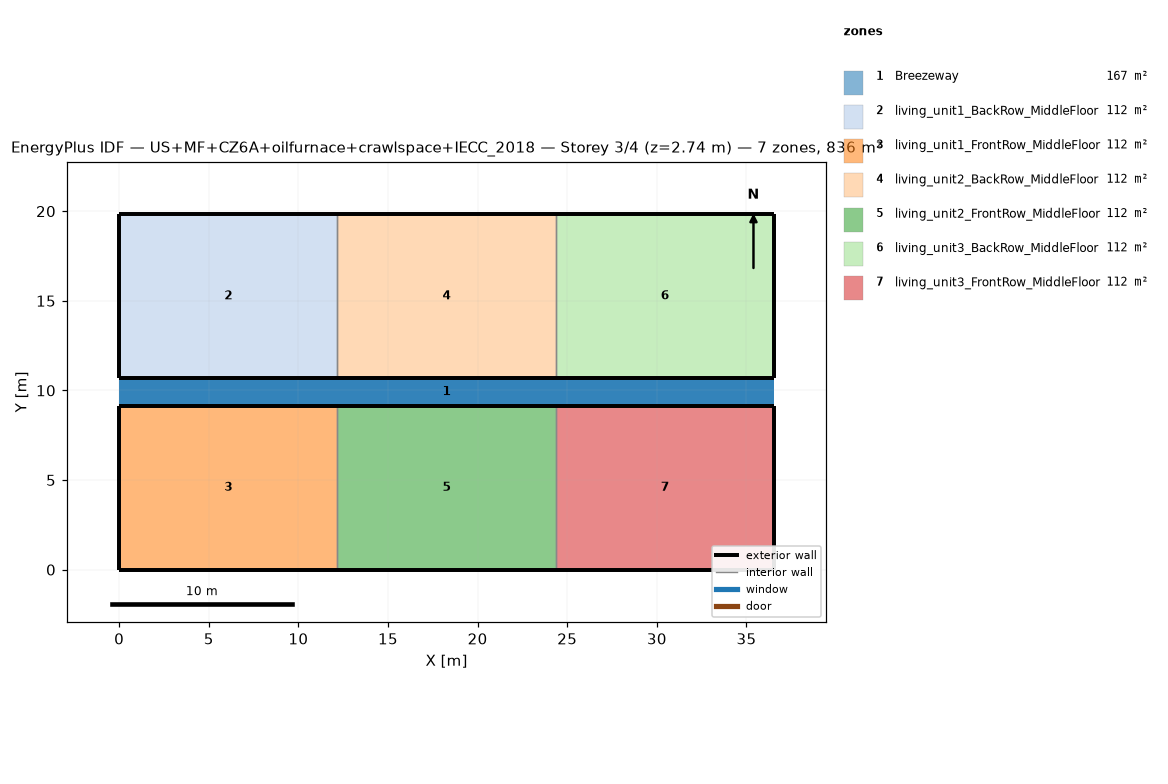
=== STOREY PLAN SPEC (per zone: floor XY polygon, exterior-wall plan segments, windows/doors) ===
zone 1: Breezeway  (167.0 m²)
  floor: (36.54, 9.16) (0.00, 9.16) (0.00, 10.68) (36.54, 10.68)
  floor: (36.54, 9.16) (0.00, 9.16) (0.00, 10.68) (36.54, 10.68)
  floor: (36.54, 9.16) (0.00, 9.16) (0.00, 10.68) (36.54, 10.68)
zone 2: living_unit1_BackRow_MiddleFloor  (111.5 m²)
  floor: (12.18, 10.68) (0.00, 10.68) (0.00, 19.84) (12.18, 19.84)
  exterior wall: (0.00, 10.68) – (12.18, 10.68)  [12.2 m]
  exterior wall: (12.18, 19.84) – (0.00, 19.84)  [12.2 m]
  exterior wall: (0.00, 19.84) – (0.00, 10.68)  [9.2 m]
  interior walls: 1
zone 3: living_unit1_FrontRow_MiddleFloor  (111.5 m²)
  floor: (12.18, 0.00) (0.00, 0.00) (0.00, 9.16) (12.18, 9.16)
  exterior wall: (0.00, 0.00) – (12.18, 0.00)  [12.2 m]
  exterior wall: (12.18, 9.16) – (0.00, 9.16)  [12.2 m]
  exterior wall: (0.00, 9.16) – (0.00, 0.00)  [9.2 m]
  interior walls: 1
zone 4: living_unit2_BackRow_MiddleFloor  (111.5 m²)
  floor: (24.36, 10.68) (12.18, 10.68) (12.18, 19.84) (24.36, 19.84)
  exterior wall: (12.18, 10.68) – (24.36, 10.68)  [12.2 m]
  exterior wall: (24.36, 19.84) – (12.18, 19.84)  [12.2 m]
  interior walls: 2
zone 5: living_unit2_FrontRow_MiddleFloor  (111.5 m²)
  floor: (24.36, 0.00) (12.18, 0.00) (12.18, 9.16) (24.36, 9.16)
  exterior wall: (12.18, 0.00) – (24.36, 0.00)  [12.2 m]
  exterior wall: (24.36, 9.16) – (12.18, 9.16)  [12.2 m]
  interior walls: 2
zone 6: living_unit3_BackRow_MiddleFloor  (111.5 m²)
  floor: (36.54, 10.68) (24.36, 10.68) (24.36, 19.84) (36.54, 19.84)
  exterior wall: (24.36, 10.68) – (36.54, 10.68)  [12.2 m]
  exterior wall: (36.54, 10.68) – (36.54, 19.84)  [9.2 m]
  exterior wall: (36.54, 19.84) – (24.36, 19.84)  [12.2 m]
  interior walls: 1
zone 7: living_unit3_FrontRow_MiddleFloor  (111.5 m²)
  floor: (36.54, 0.00) (24.36, 0.00) (24.36, 9.16) (36.54, 9.16)
  exterior wall: (24.36, 0.00) – (36.54, 0.00)  [12.2 m]
  exterior wall: (36.54, 0.00) – (36.54, 9.16)  [9.2 m]
  exterior wall: (36.54, 9.16) – (24.36, 9.16)  [12.2 m]
  interior walls: 1

=== DERIVED (storey summary) ===
Building: US+MF+CZ6A+oilfurnace+crawlspace+IECC_2018
Storey: 3 of 4  (floor level z = 2.74 m)
Storey gross floor area: 836.2 m²
Zones on this storey: 7
  - Breezeway: floor 167.0 m²
  - living_unit1_BackRow_MiddleFloor: floor 111.5 m²; exterior wall 33.5 m (86.9 m²); WWR 0.0%
  - living_unit1_FrontRow_MiddleFloor: floor 111.5 m²; exterior wall 33.5 m (86.9 m²); WWR 0.0%
  - living_unit2_BackRow_MiddleFloor: floor 111.5 m²; exterior wall 24.4 m (63.1 m²); WWR 0.0%
  - living_unit2_FrontRow_MiddleFloor: floor 111.5 m²; exterior wall 24.4 m (63.1 m²); WWR 0.0%
  - living_unit3_BackRow_MiddleFloor: floor 111.5 m²; exterior wall 33.5 m (86.9 m²); WWR 0.0%
  - living_unit3_FrontRow_MiddleFloor: floor 111.5 m²; exterior wall 33.5 m (86.9 m²); WWR 0.0%
Zone adjacency (shared interzone walls):
  - living_unit1_BackRow_MiddleFloor ↔ living_unit2_BackRow_MiddleFloor
  - living_unit1_FrontRow_MiddleFloor ↔ living_unit2_FrontRow_MiddleFloor
  - living_unit2_BackRow_MiddleFloor ↔ living_unit3_BackRow_MiddleFloor
  - living_unit2_FrontRow_MiddleFloor ↔ living_unit3_FrontRow_MiddleFloor